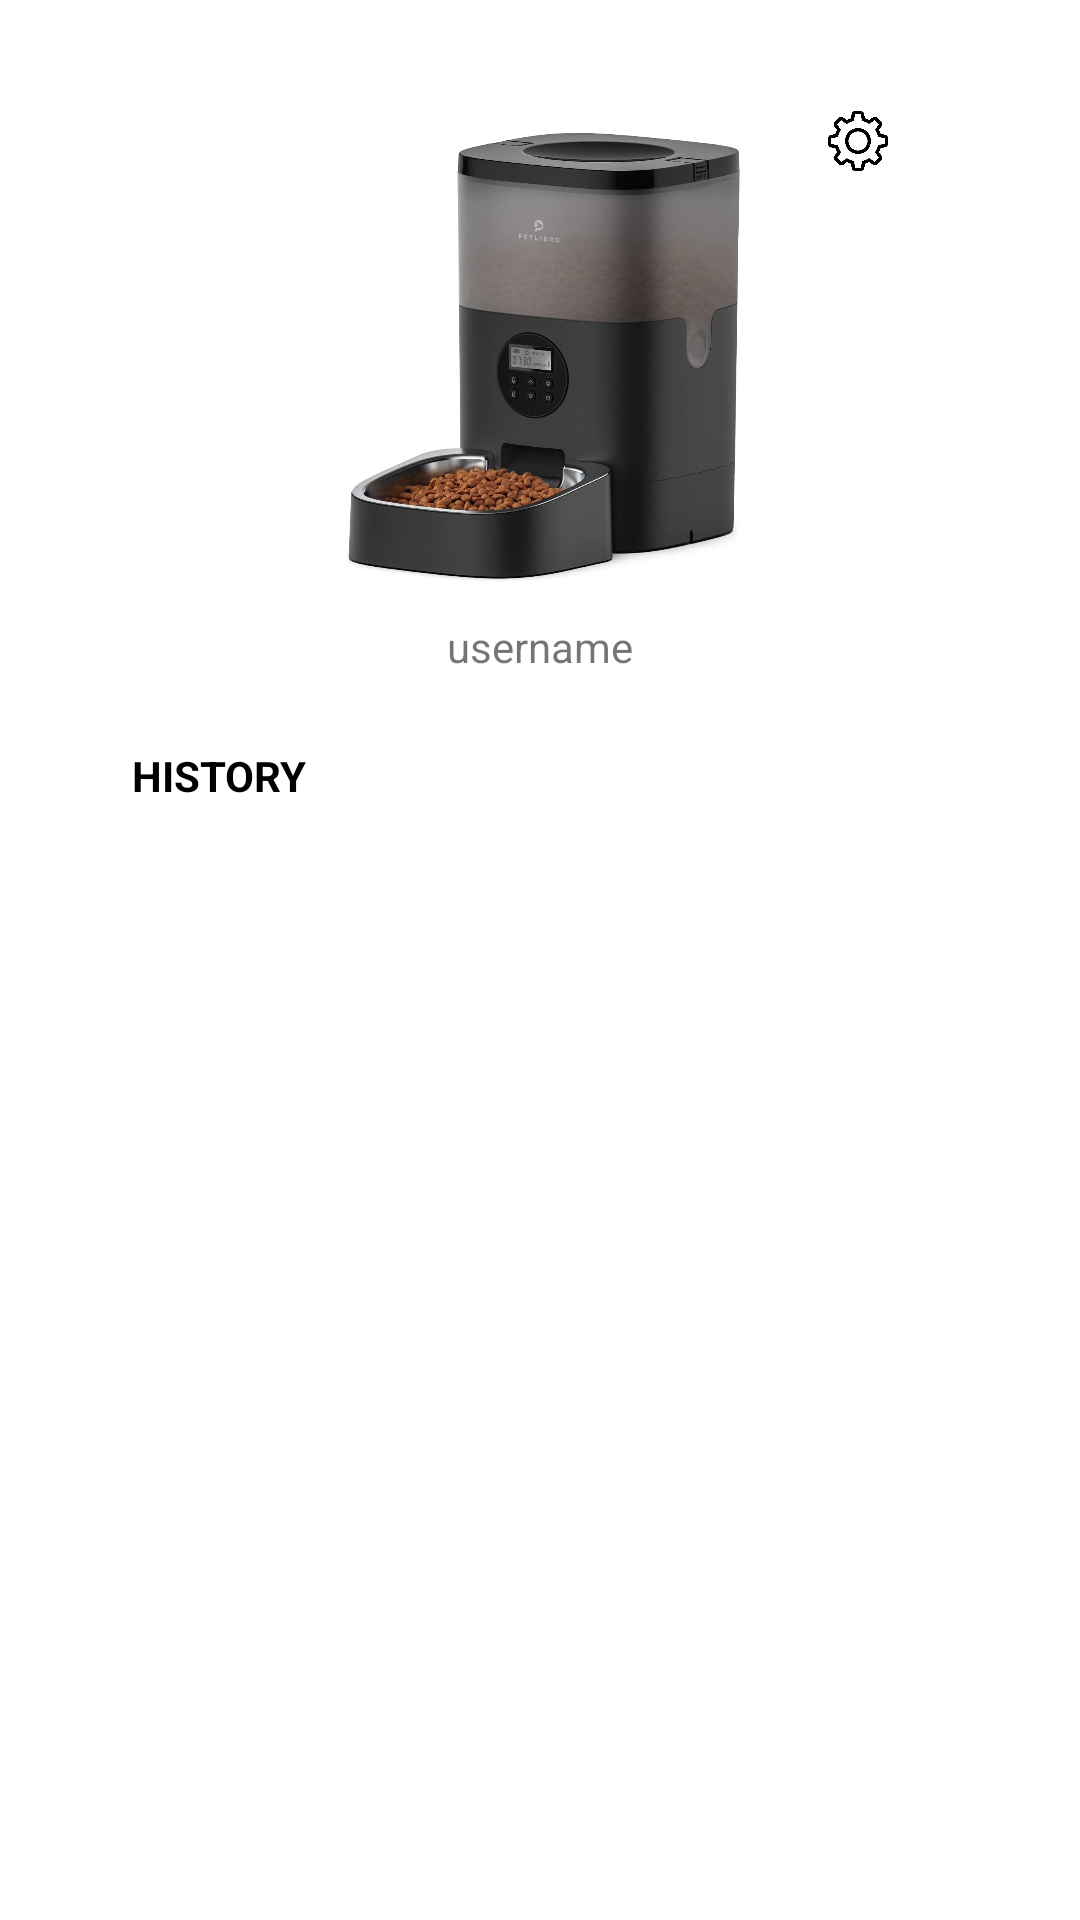

This screen was rendered from an Android layout file. Write that file and the resources it references.
<!-- AndroidManifest.xml: application theme Theme.KaiFeedCat.NoActionBar -->
<!-- res/layout/fragment_menu.xml -->
<?xml version="1.0" encoding="utf-8"?>
<androidx.constraintlayout.widget.ConstraintLayout xmlns:android="http://schemas.android.com/apk/res/android"
    xmlns:app="http://schemas.android.com/apk/res-auto"
    xmlns:tools="http://schemas.android.com/tools"
    android:layout_width="match_parent"
    android:layout_height="match_parent"
    tools:context=".ui.account_menu.accountMenuFragment">


    <ImageView
        android:id="@+id/gear"
        android:layout_width="20dp"
        android:layout_height="30dp"
        android:layout_marginTop="32dp"
        android:layout_marginEnd="64dp"
        android:src="@drawable/menu_setting"
        app:layout_constraintEnd_toEndOf="parent"
        app:layout_constraintTop_toTopOf="parent"
        tools:ignore="MissingConstraints" />

    <ImageView
        android:id="@+id/imageView6"
        android:layout_width="@dimen/pet_feeder_image_width"
        android:layout_height="@dimen/pet_feeder_image_height"
        android:layout_marginTop="44dp"
        android:src="@drawable/device_pic"
        app:layout_constraintEnd_toEndOf="parent"
        app:layout_constraintHorizontal_bias="0.511"
        app:layout_constraintStart_toStartOf="parent"
        app:layout_constraintTop_toTopOf="parent" />

    

    <TextView
        android:id="@+id/menu_username"
        android:layout_width="wrap_content"
        android:layout_height="wrap_content"
        android:layout_marginTop="12dp"
        android:text="username"
        app:layout_constraintEnd_toEndOf="parent"
        app:layout_constraintStart_toStartOf="parent"
        app:layout_constraintTop_toBottomOf="@+id/imageView6" />

    <TextView
        android:id="@+id/menu_history"
        android:layout_width="wrap_content"
        android:layout_height="wrap_content"
        android:layout_marginStart="44dp"
        android:layout_marginTop="24dp"
        android:text="HISTORY"
        android:textColor="@color/black"
        android:textStyle="bold"
        app:layout_constraintStart_toStartOf="parent"
        app:layout_constraintTop_toBottomOf="@+id/menu_username" />


</androidx.constraintlayout.widget.ConstraintLayout>
<!-- resources referenced by this layout -->
<resources>
  <color name="black">#FF000000</color>
  <dimen name="pet_feeder_image_height">150dp</dimen>
  <dimen name="pet_feeder_image_width">280dp</dimen>
  <!-- drawable device_pic: jpg bitmap (drawable, 55351 bytes) -->
  <!-- drawable menu_setting: png bitmap (drawable, 19253 bytes) -->
  <style name="Theme.KaiFeedCat.NoActionBar" parent="Theme.MaterialComponents.DayNight.NoActionBar">
          <item name="windowNoTitle">true</item>
          <item name="windowActionBar">false</item>
      </style>
</resources>
